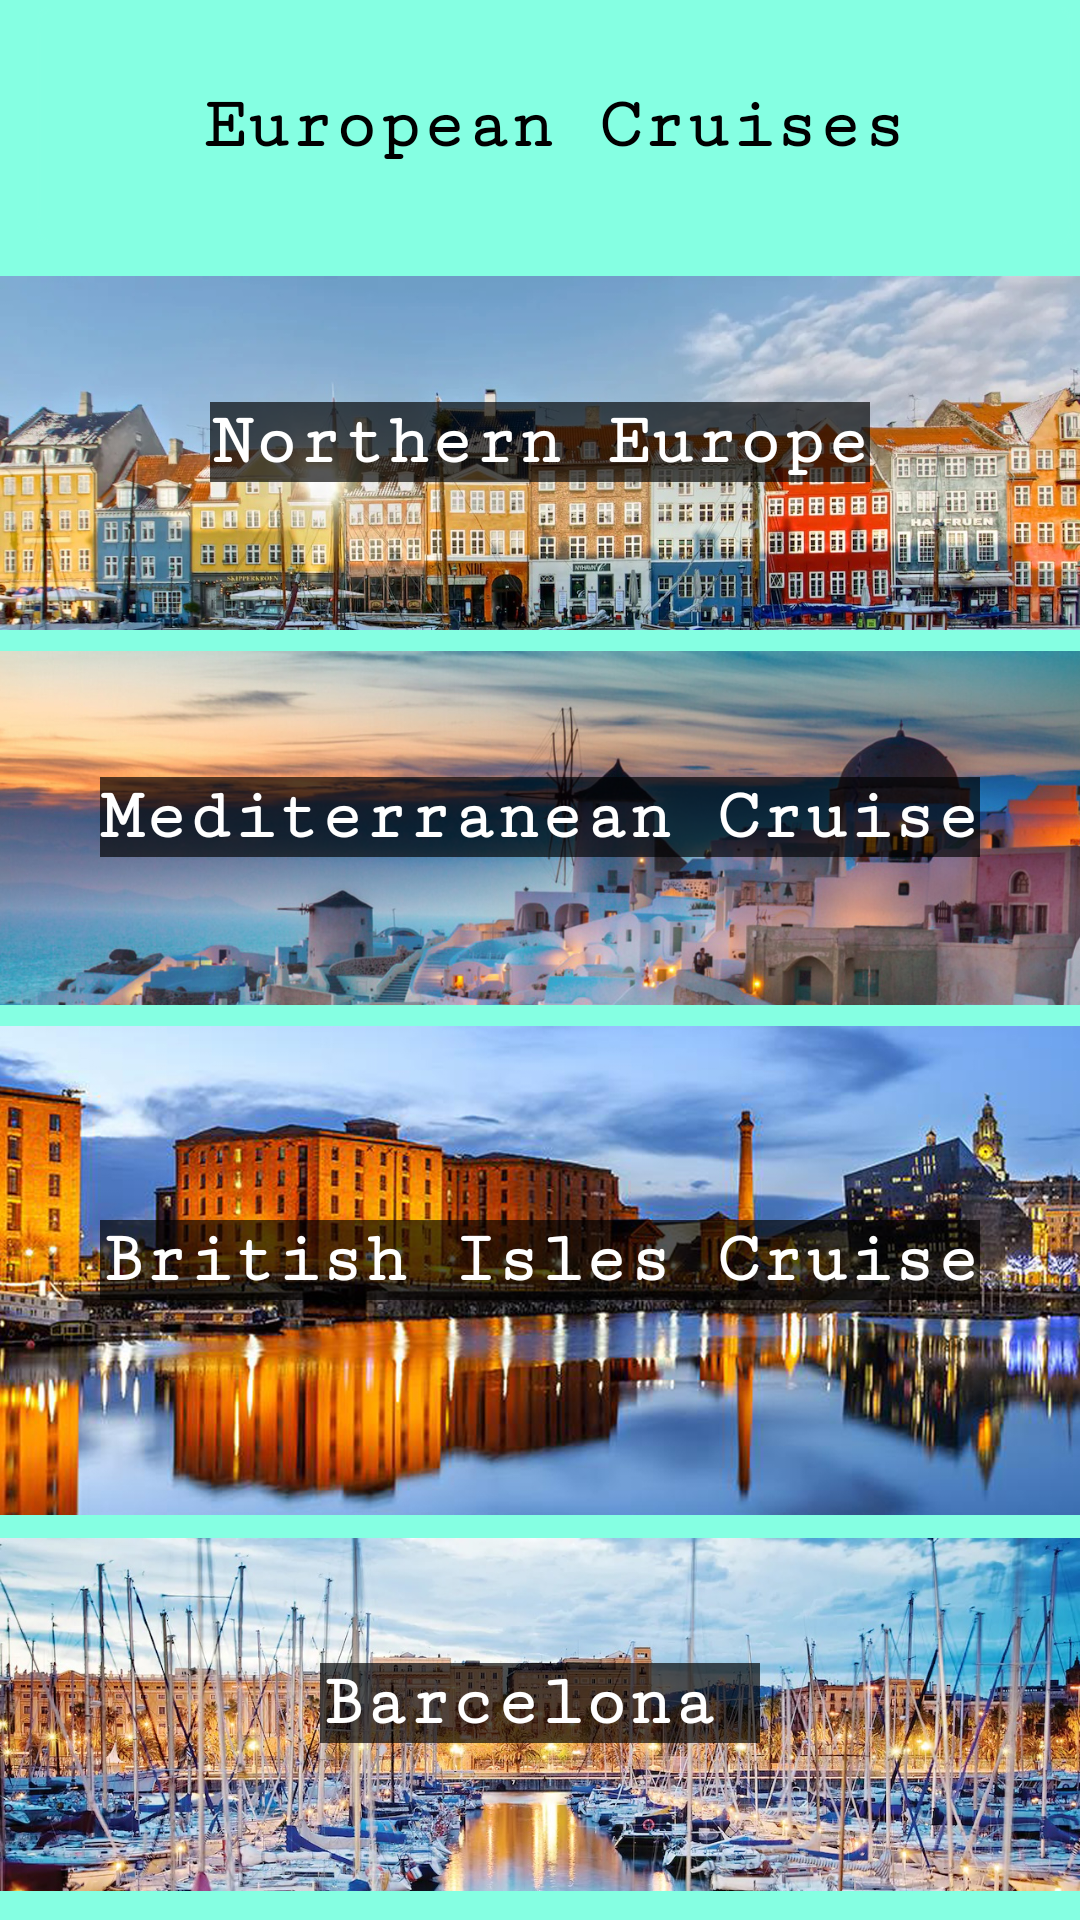

Produce the Android XML layout that renders to this screen, including the resource entries it uses.
<!-- AndroidManifest.xml: application theme AppTheme -->
<!-- res/layout/activity_destination.xml -->
<?xml version="1.0" encoding="utf-8"?>
<RelativeLayout xmlns:android="http://schemas.android.com/apk/res/android"
    xmlns:app="http://schemas.android.com/apk/res-auto"
    xmlns:tools="http://schemas.android.com/tools"
    android:layout_width="match_parent"
    android:layout_height="match_parent"
    android:background="#85ffe2"
    android:orientation="vertical"
    tools:context=".Destination">

    <TextView
        android:layout_width="392dp"
        android:layout_height="84dp"
        android:layout_alignParentStart="true"
        android:layout_alignParentTop="true"
        android:layout_marginStart="10dp"
        android:layout_weight="1"
        android:background="@android:drawable/editbox_background_normal"
        android:backgroundTint="#85ffe2"
        android:fontFamily="serif-monospace"
        android:gravity="center_vertical"
        android:text="European Cruises"
        android:textAlignment="center"
        android:textColor="@android:color/background_dark"
        android:textSize="24sp"
        android:textStyle="bold" />

    <FrameLayout
        android:id="@+id/frame1"
        android:layout_width="wrap_content"
        android:layout_height="125dp"
        android:layout_alignParentStart="true"
        android:layout_alignParentTop="true"
        android:layout_marginTop="85dp">

        <ImageView
            android:id="@+id/imageView"
            android:layout_width="match_parent"
            android:layout_height="194dp"
            android:layout_above="@+id/imageView2"
            android:layout_alignParentStart="true"
            android:layout_weight="1"
            app:srcCompat="@drawable/disney1" />

        <TextView
            android:id="@+id/textView3"
            android:layout_width="wrap_content"
            android:layout_height="wrap_content"
            android:layout_gravity="center"
            android:background="#AA000000"
            android:fontFamily="serif-monospace"
            android:text="Northern Europe"
            android:textAlignment="center"
            android:textColor="#ffffffff"
            android:textSize="24sp"
            android:textStyle="bold" />

    </FrameLayout>


    <FrameLayout
        android:id="@+id/frame2"
        android:layout_width="wrap_content"
        android:layout_height="125dp"
        android:layout_alignParentStart="true"
        android:layout_below="@+id/frame1">

        <ImageView
            android:id="@+id/imageView2"
            android:layout_width="wrap_content"
            android:layout_height="194dp"
            android:layout_alignParentStart="true"
            android:layout_centerVertical="true"
            app:srcCompat="@drawable/disney2" />

        <TextView
            android:id="@+id/textView4"
            android:layout_width="wrap_content"
            android:layout_height="wrap_content"
            android:layout_gravity="center"
            android:background="#AA000000"
            android:fontFamily="serif-monospace"
            android:text="Mediterranean Cruise"
            android:textAlignment="center"
            android:textColor="#ffffffff"
            android:textSize="24sp"
            android:textStyle="bold" />

    </FrameLayout>

    <FrameLayout
        android:id="@+id/frame3"
        android:layout_width="wrap_content"
        android:layout_height="125dp"
        android:layout_alignParentBottom="true"
        android:layout_alignParentStart="true"
        android:layout_below="@+id/frame2"
        android:layout_marginBottom="135dp">

        <ImageView
            android:id="@+id/imageView3"
            android:layout_width="wrap_content"
            android:layout_height="194dp"
            android:layout_above="@+id/imageView4"
            android:layout_alignParentStart="true"
            app:srcCompat="@drawable/disney3" />

        <TextView
            android:id="@+id/textView5"
            android:layout_width="wrap_content"
            android:layout_height="wrap_content"
            android:layout_gravity="center"
            android:background="#AA000000"
            android:fontFamily="serif-monospace"
            android:text="British Isles Cruise"
            android:textAlignment="center"
            android:textColor="#ffffffff"
            android:textSize="24sp"
            android:textStyle="bold" />
    </FrameLayout>

    <FrameLayout
        android:id="@+id/frame4"
        android:layout_width="wrap_content"
        android:layout_height="125dp"
        android:layout_alignParentStart="true"
        android:layout_below="@+id/frame3"
        android:layout_marginTop="-135dp">

        <ImageView
            android:id="@+id/imageView4"
            android:layout_width="wrap_content"
            android:layout_height="194dp"
            android:layout_alignParentBottom="true"
            android:layout_alignParentStart="true"
            app:srcCompat="@drawable/disney4" />

        <TextView
            android:id="@+id/textView6"
            android:layout_width="wrap_content"
            android:layout_height="wrap_content"
            android:layout_gravity="center"
            android:background="#AA000000"
            android:fontFamily="serif-monospace"
            android:text="Barcelona "
            android:textAlignment="center"
            android:textColor="#ffffffff"
            android:textSize="24sp"
            android:textStyle="bold" />
    </FrameLayout>

</RelativeLayout>
<!-- resources referenced by this layout -->
<resources>
  <!-- drawable disney1: jpg bitmap (drawable-v24, 405180 bytes) -->
  <!-- drawable disney2: jpg bitmap (drawable-v24, 575913 bytes) -->
  <!-- drawable disney3: jpg bitmap (drawable-v24, 561764 bytes) -->
  <!-- drawable disney4: jpg bitmap (drawable-v24, 426148 bytes) -->
  <style name="AppTheme" parent="Theme.AppCompat.Light.DarkActionBar">
          
          <item name="colorPrimary">@color/colorPrimaryDark</item>
          <item name="colorPrimaryDark">@color/colorPrimaryDark</item>
      </style>
  <color name="colorPrimaryDark">#303f9f</color>
</resources>
